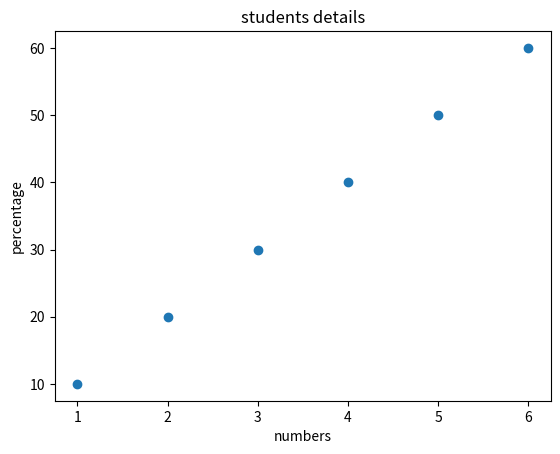

The script that saved this image:
import matplotlib.pyplot as plt
import numpy as np

x = np.array([1,2,3,4,5,6])
y = np.array([10,20,30,40,50,60])
plt.scatter(x,y)
plt.xlabel("numbers")
plt.ylabel("percentage")
plt.title('students details')
plt.show()